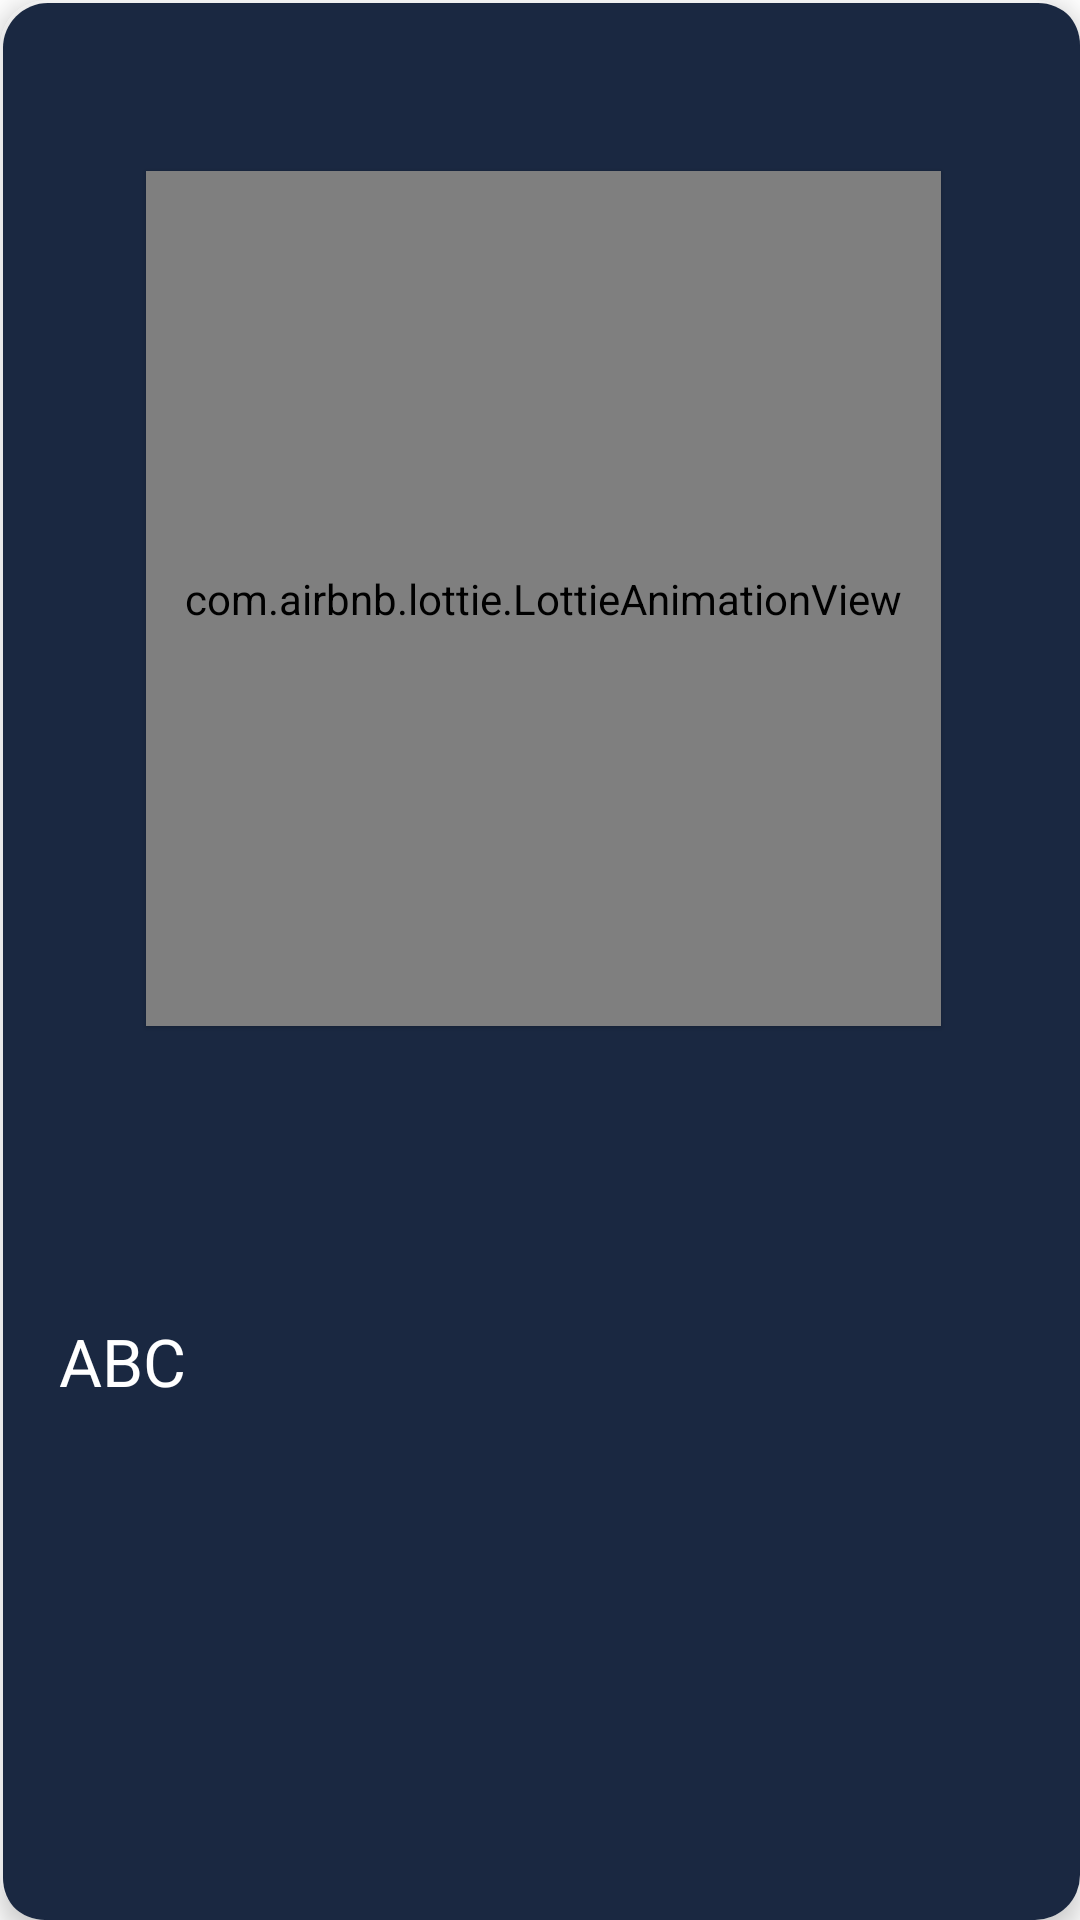

Produce the Android XML layout that renders to this screen, including the resource entries it uses.
<!-- AndroidManifest.xml: application theme Theme.Super_resolution_project -->
<!-- res/layout/activity_instruction_oneitem.xml -->
<?xml version="1.0" encoding="utf-8"?>
<androidx.cardview.widget.CardView xmlns:android="http://schemas.android.com/apk/res/android"
    xmlns:app="http://schemas.android.com/apk/res-auto"
    xmlns:tools="http://schemas.android.com/tools"
    android:layout_width="370dp"
    android:layout_marginBottom="20dp"
    android:layout_marginLeft="15dp"
    app:cardElevation="5dp"
    app:cardCornerRadius="15dp"
    android:background="@color/one_item"
    android:layout_height="500dp">

    <androidx.cardview.widget.CardView
        android:id="@+id/cvid"
        android:layout_width="match_parent"
        android:layout_height="match_parent"
        android:translationY="1dp"
        android:translationX="1dp"
        android:background="@color/one_item"
        app:layout_constraintBottom_toBottomOf="parent"
        app:layout_constraintEnd_toEndOf="parent"
        app:layout_constraintStart_toStartOf="parent"
        app:layout_constraintTop_toTopOf="parent"
        app:cardElevation="5dp"
        app:cardCornerRadius="15dp"

        tools:ignore="MissingConstraints">

        <androidx.constraintlayout.widget.ConstraintLayout
            android:layout_width="match_parent"
            android:layout_height="match_parent"
            android:layout_gravity="center"
            android:background="@color/one_item"
            android:orientation="vertical">

            <com.airbnb.lottie.LottieAnimationView
                android:id="@+id/one_image"
                android:layout_width="265dp"
                android:layout_height="285dp"
                android:elevation="1dp"
                android:translationY="-17dp"
                app:layout_constraintBottom_toBottomOf="parent"
                app:layout_constraintEnd_toEndOf="parent"
                app:layout_constraintHorizontal_bias="0.503"
                app:layout_constraintStart_toStartOf="parent"
                app:layout_constraintTop_toTopOf="parent"
                app:layout_constraintVertical_bias="0.206"
                app:lottie_autoPlay="true"
                app:lottie_loop="true"
                app:lottie_rawRes="@raw/camera_1"
                tools:ignore="InvalidId,MissingClass" />

            <TextView
                android:id="@+id/one_title"
                android:layout_width="323dp"
                android:layout_height="130dp"
                android:text="ABC"
                android:textColor="@color/white"
                android:textSize="22sp"
                app:layout_constraintBottom_toBottomOf="parent"
                app:layout_constraintEnd_toEndOf="parent"
                app:layout_constraintHorizontal_bias="0.503"
                app:layout_constraintStart_toStartOf="parent"
                app:layout_constraintTop_toBottomOf="@+id/one_image"
                app:layout_constraintVertical_bias="0.527" />

        </androidx.constraintlayout.widget.ConstraintLayout>

    </androidx.cardview.widget.CardView>
</androidx.cardview.widget.CardView>
<!-- resources referenced by this layout -->
<resources>
  <color name="one_item">#1A2841</color>
  <color name="white">#FFFFFFFF</color>
  <style name="Theme.Super_resolution_project" parent="Theme.MaterialComponents.DayNight.NoActionBar">
          
          <item name="colorPrimary">@color/purple_500</item>
          <item name="colorPrimaryVariant">@color/purple_700</item>
          <item name="colorOnPrimary">@color/white</item>
          
          <item name="colorSecondary">@color/teal_200</item>
          <item name="colorSecondaryVariant">@color/teal_700</item>
          <item name="colorOnSecondary">@color/black</item>
          
          <item name="android:statusBarColor" tools:targetApi="l">?attr/colorPrimaryVariant</item>
          
      </style>
  <color name="purple_500">#FF6200EE</color>
  <color name="purple_700">#FF3700B3</color>
  <color name="teal_200">#FF03DAC5</color>
  <color name="teal_700">#FF018786</color>
  <color name="black">#FF000000</color>
</resources>
